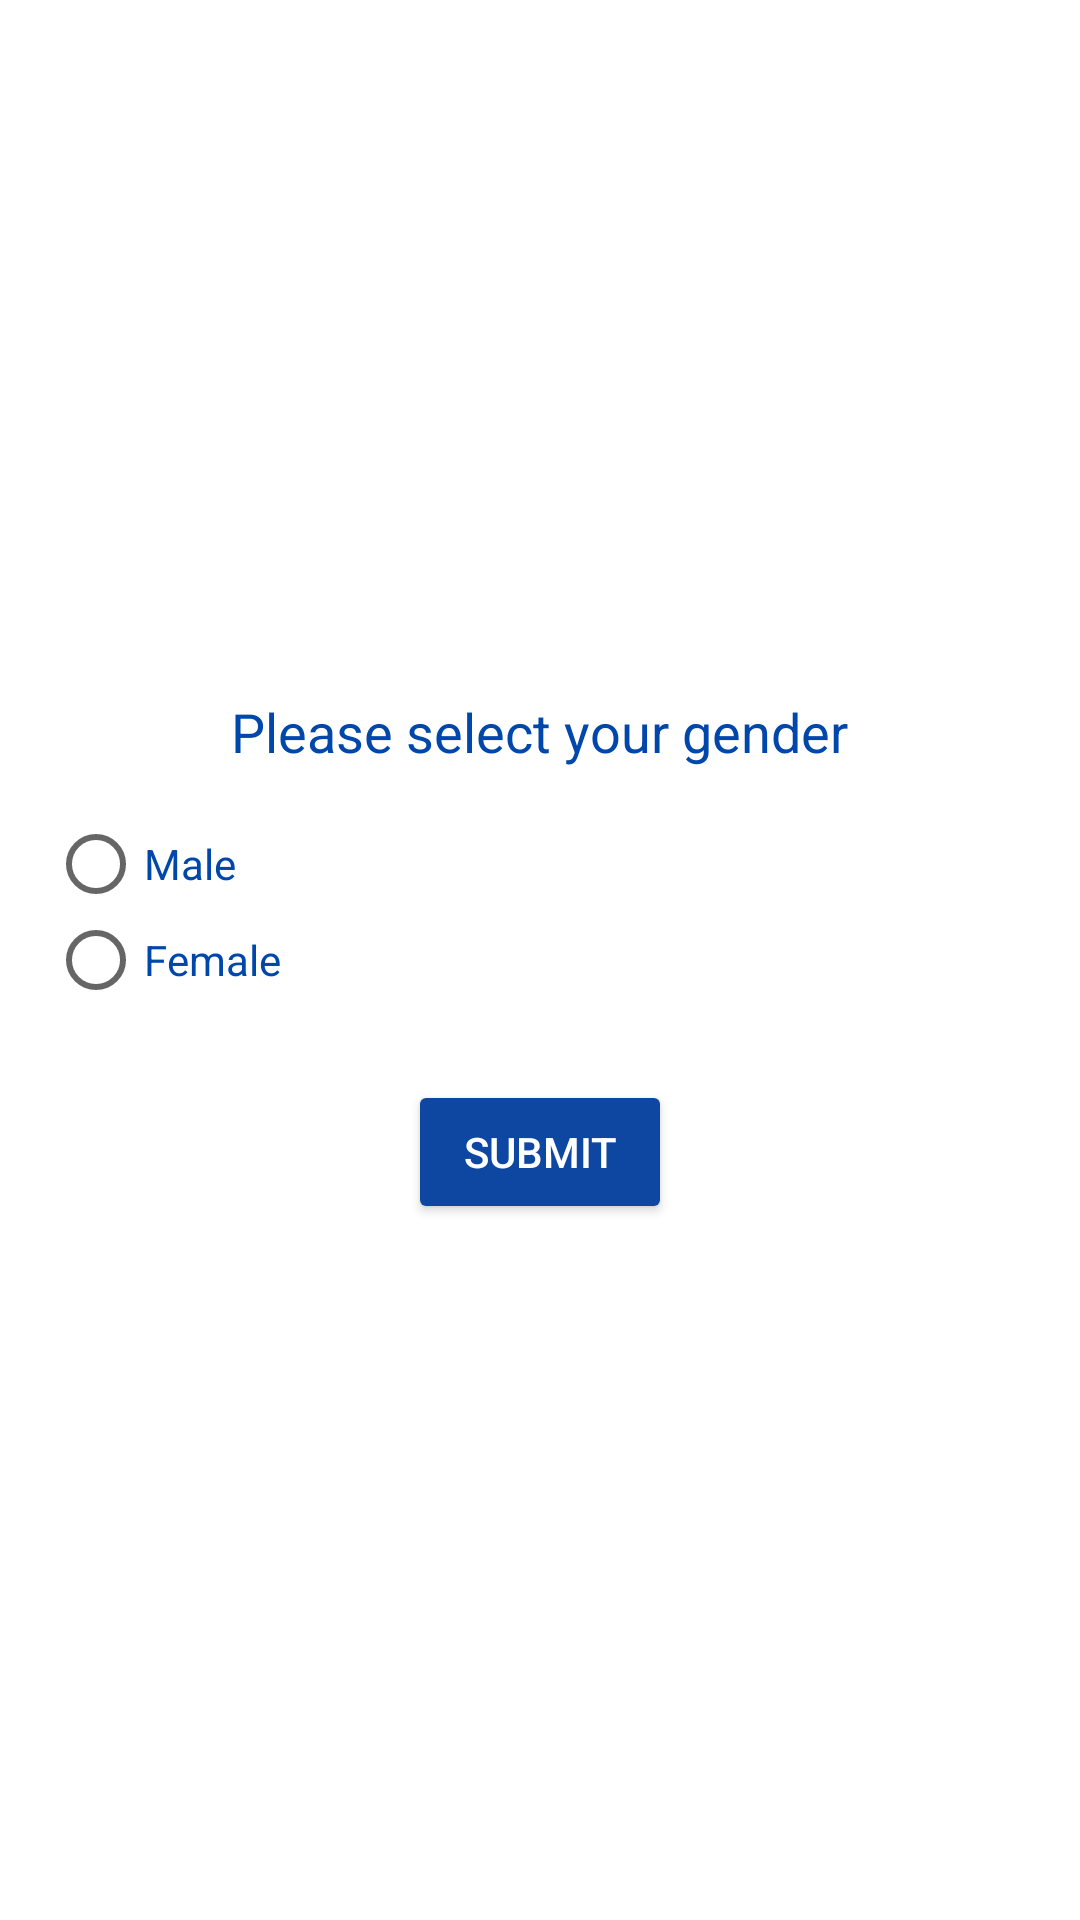

Reconstruct the res/layout file that produces this screen, plus the resources it refers to.
<!-- AndroidManifest.xml: application theme Theme._3444Chewsy -->
<!-- res/layout/enter_gender.xml -->
<?xml version="1.0" encoding="utf-8"?>
<LinearLayout
    xmlns:android="http://schemas.android.com/apk/res/android"
    android:layout_width="match_parent"
    android:layout_height="match_parent"
    android:orientation="vertical"
    android:padding="16dp"
    android:gravity="center"
    android:background="#FFFFFF">

    <TextView
        android:layout_width="wrap_content"
        android:layout_height="wrap_content"
        android:text="Please select your gender"
        android:textSize="18sp"
        android:textColor="#0047AB" />

    <RadioGroup
        android:id="@+id/genderRadioGroup"
        android:layout_width="match_parent"
        android:layout_height="wrap_content"
        android:orientation="vertical"
        android:layout_marginTop="16dp">

        <RadioButton
            android:id="@+id/maleRadioButton"
            android:layout_width="wrap_content"
            android:layout_height="wrap_content"
            android:text="Male"
            android:textColor="#0047AB" />

        <RadioButton
            android:id="@+id/femaleRadioButton"
            android:layout_width="wrap_content"
            android:layout_height="wrap_content"
            android:text="Female"
            android:textColor="#0047AB" />

    </RadioGroup>

    <Button
        android:id="@+id/submitGenderButton"
        android:layout_width="wrap_content"
        android:layout_height="wrap_content"
        android:text="Submit"
        android:textColor="#FFFFFF"
        android:layout_marginTop="24dp"
        android:backgroundTint="#0D47A1" />
</LinearLayout>
<!-- resources referenced by this layout -->
<resources>
  <style name="Theme._3444Chewsy" parent="android:Theme.Material.Light.NoActionBar" />
</resources>
